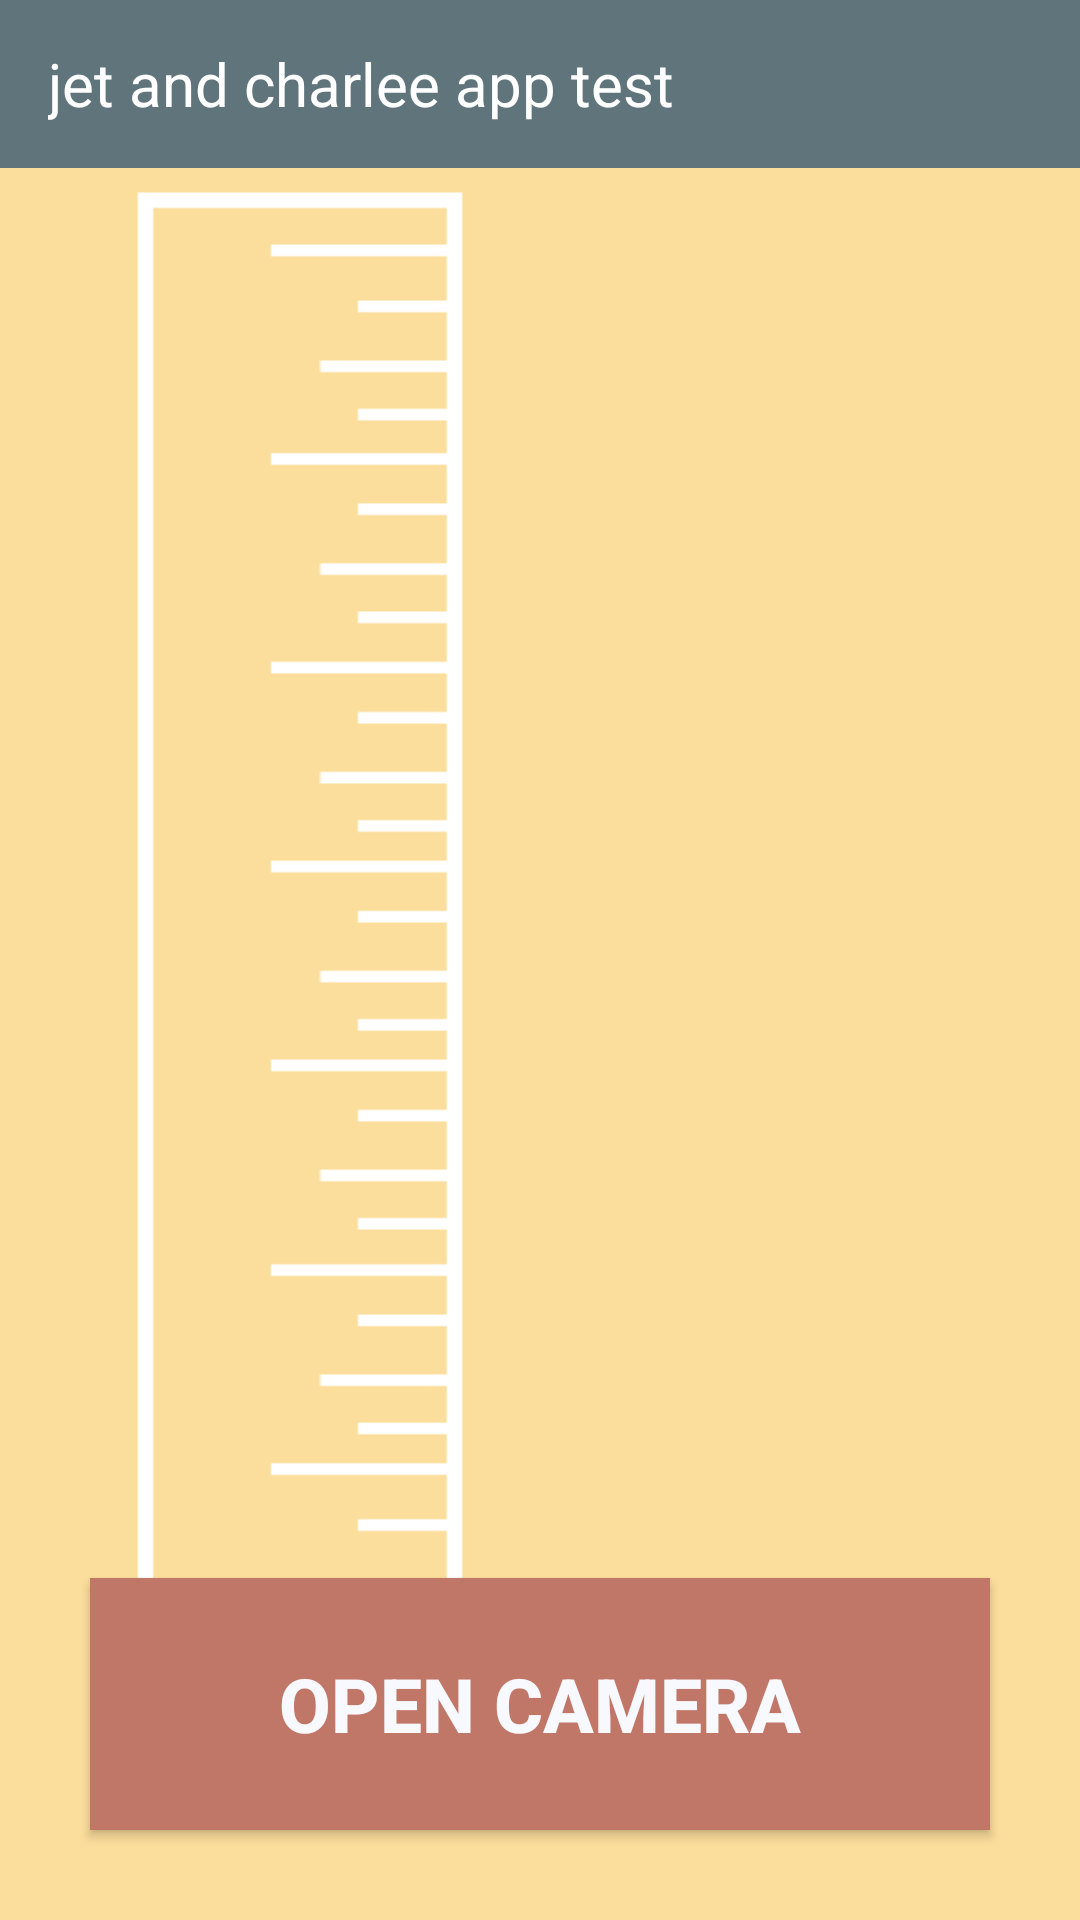

This screen was rendered from an Android layout file. Write that file and the resources it references.
<!-- AndroidManifest.xml: application theme Theme.AppCompat.Light.NoActionBar -->
<!-- res/layout/activity_main.xml -->
<?xml version="1.0" encoding="utf-8"?>
<android.support.constraint.ConstraintLayout
    xmlns:android="http://schemas.android.com/apk/res/android"
    xmlns:app="http://schemas.android.com/apk/res-auto"
    xmlns:tools="http://schemas.android.com/tools"
    android:layout_width="fill_parent"
    android:layout_height="fill_parent"
    tools:context=".MainActivity">


    <RelativeLayout
        android:id="@+id/relativeLayout"
        android:layout_width="fill_parent"
        android:layout_height="fill_parent"
        android:background="@color/colorPrimary" >

        <include
            android:id="@+id/app_bar"
            layout= "@layout/app_bar">
        </include>

        <include
            android:id="@+id/menu"
            layout= "@layout/app_bar">
        </include>

        <include
            android:id="@+id/toolbar"
            layout= "@layout/app_bar">
        </include>

        <ImageView
            android:src= "@drawable/ruler_design"
            android:id="@+id/rulerDesign"
            android:layout_width="wrap_content"
            android:layout_height="fill_parent"
            android:layout_marginTop="50dp"
            android:layout_marginBottom="75dp"
            app:layout_constraintLeft_toLeftOf="@id/linearLayout"

            />

    <LinearLayout
        android:id= "@+id/linearLayout"
        android:layout_width="fill_parent"
        android:layout_height="fill_parent"
        android:orientation="vertical"
        android:weightSum="10" >

    <ImageView
        android:id="@+id/imageView"
        android:layout_weight="6"
        android:layout_width="fill_parent"
        android:layout_height="fill_parent"
        android:rotation="0"
        android:paddingTop="80dp"></ImageView>

        <Button
            android:id="@+id/btnCamera"
            android:layout_width="match_parent"
            android:layout_height="180dp"
            android:layout_margin="30dp"
            android:layout_weight="4"
            android:background="@color/colorAccent"
            android:text="open camera"
            android:textSize="25dp"
            android:textAllCaps="true"
            android:textColor="#f8f8ff"
            android:textStyle="bold" />

    </LinearLayout>

    </RelativeLayout>

</android.support.constraint.ConstraintLayout>
<!-- res/layout/app_bar.xml (included above) -->
<?xml version="1.0" encoding="utf-8"?>
<android.support.v7.widget.Toolbar

    xmlns:android="http://schemas.android.com/apk/res/android"
    android:layout_width="match_parent"
    android:layout_height="wrap_content"
    xmlns:app="http://schemas.android.com/apk/res-auto"
    app:theme="@style/CustomToolbarStyle"
    app:popupTheme="@style/CustomPopupStyle"
    android:layout_alignParentTop="true"
    android:layout_alignParentStart="true"
    android:layout_alignParentLeft="true"
    android:id="@+id/toolbar" >

    <TextView
        android:id="@+id/toolbar_title"
        android:layout_width="wrap_content"
        android:layout_height="wrap_content"
        android:layout_gravity="left"
        android:text= "jet and charlee app test"
        android:textColor="@android:color/white"
        android:textSize="20dp"/>

</android.support.v7.widget.Toolbar>
<!-- resources referenced by this layout -->
<resources>
  <color name="colorAccent">#C17767</color>
  <color name="colorPrimary">#FCDE9C</color>
  <!-- drawable ruler_design: png bitmap (drawable, 6558 bytes) -->
  <style name="CustomPopupStyle" parent="Theme.AppCompat.Light.NoActionBar">
          <item name="android:background"> @color/colorAccent </item>
          <item name="overlapAnchor">false</item>
          <item name="android:dropDownVerticalOffset">-4dp</item>
      </style>
  <style name="CustomToolbarStyle" parent="Theme.AppCompat.Light.NoActionBar">
          <item name="android:background"> @color/colorPrimaryDark </item>
      </style>
  
      // MENU ITEM THEME
  <color name="colorPrimaryDark">#60747C</color>
</resources>
